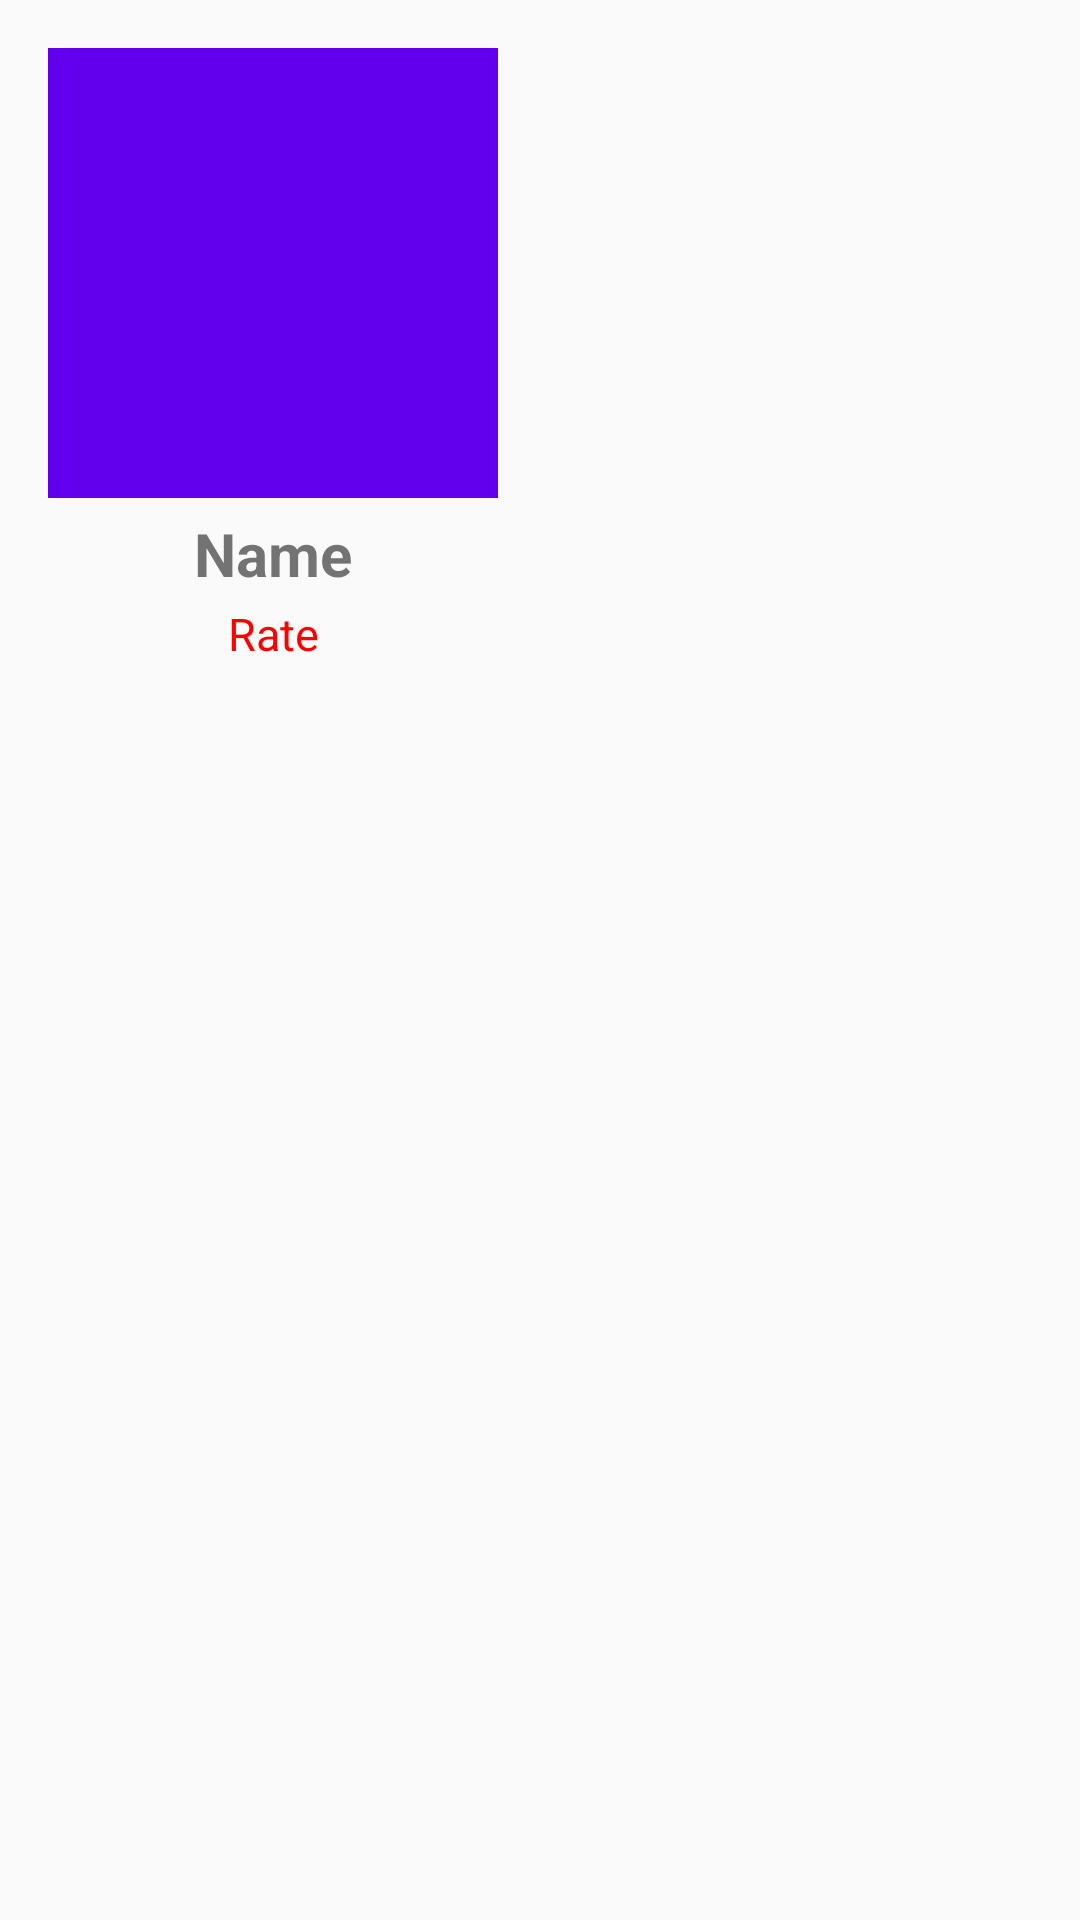

Layout XML and referenced resources for this Android screen:
<!-- AndroidManifest.xml: application theme AppTheme -->
<!-- res/layout/grid_layout.xml -->
<?xml version="1.0" encoding="utf-8"?>
<LinearLayout
    xmlns:android="http://schemas.android.com/apk/res/android"
    android:layout_width="wrap_content"
    android:layout_height="wrap_content"
    android:padding="16dp"
    android:id="@+id/grid_layout"
    android:orientation="vertical">

    <ImageView
        android:id="@+id/grid_image"
        android:layout_width="150dp"
        android:layout_height="150dp"
        android:src="@color/colorPrimary">
    </ImageView>
    <TextView
        android:layout_width="140dp"
        android:layout_height="25dp"
        android:layout_margin="5dp"
        android:textStyle="bold"
        android:textSize="20dp"
        android:gravity="center"
        android:text="Name"
        android:id="@+id/name_text"/>
    <TextView
        android:layout_width="150dp"
        android:layout_height="20dp"
        android:layout_margin="0dp"
        android:textStyle="normal"
        android:textColor="#f00"
        android:gravity="center"
        android:textSize="15dp"
        android:text="Rate"
        android:id="@+id/rate_text"/>
</LinearLayout>
<!-- resources referenced by this layout -->
<resources>
  <style name="AppTheme" parent="Theme.AppCompat.Light.NoActionBar">
          
          <item name="colorPrimary">@color/colorPrimary</item>
          <item name="colorPrimaryDark">@color/colorPrimaryDark</item>
          <item name="colorAccent">@color/colorAccent</item>
      </style>
  <!-- not gathered from this repository: default colours our renderer supplied (Android Studio template values) -->
  <color name="colorPrimary">#FF6200EE</color>
  <color name="colorPrimaryDark">#FF3700B3</color>
  <color name="colorAccent">#FF03DAC5</color>
</resources>
